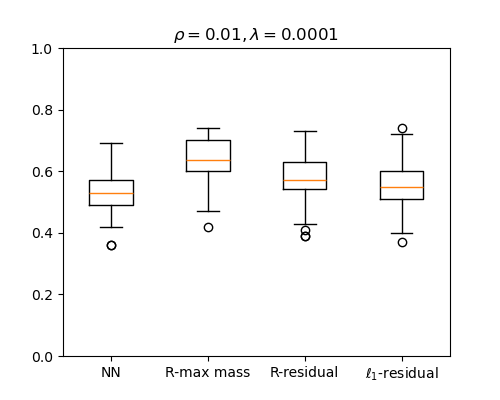

The data file committed next to this chart (first rows):
NN, R-max mass, R-residual, l1-residual
0.56, 0.71, 0.69, 0.6
0.5, 0.55, 0.5, 0.44
0.53, 0.58, 0.5, 0.45
0.42, 0.47, 0.39, 0.4
0.54, 0.63, 0.56, 0.53
0.45, 0.55, 0.43, 0.37
0.6, 0.62, 0.55, 0.51
0.54, 0.71, 0.68, 0.63
0.56, 0.62, 0.56, 0.58
0.5, 0.62, 0.57, 0.49
0.58, 0.67, 0.63, 0.57
0.57, 0.7, 0.65, 0.6
0.36, 0.42, 0.41, 0.44
0.62, 0.71, 0.59, 0.55
0.56, 0.71, 0.73, 0.67
0.62, 0.68, 0.61, 0.55
0.48, 0.71, 0.54, 0.53
0.6, 0.71, 0.71, 0.74
0.54, 0.55, 0.47, 0.48
0.63, 0.74, 0.7, 0.61
0.53, 0.61, 0.56, 0.53
0.53, 0.66, 0.58, 0.51
0.57, 0.65, 0.51, 0.49
0.48, 0.62, 0.58, 0.61
0.53, 0.63, 0.56, 0.52
0.49, 0.59, 0.56, 0.6
0.42, 0.61, 0.63, 0.58
0.53, 0.65, 0.57, 0.56
0.53, 0.68, 0.69, 0.72
0.69, 0.7, 0.62, 0.64
0.64, 0.7, 0.67, 0.67
0.5, 0.61, 0.5, 0.54
0.51, 0.67, 0.63, 0.63
0.55, 0.64, 0.58, 0.46
0.51, 0.67, 0.59, 0.57
0.57, 0.69, 0.56, 0.61
0.61, 0.68, 0.62, 0.57
0.5, 0.57, 0.49, 0.58
0.42, 0.5, 0.45, 0.48
0.5, 0.6, 0.56, 0.65
0.49, 0.58, 0.49, 0.47
0.65, 0.72, 0.59, 0.54
0.45, 0.71, 0.63, 0.55
0.46, 0.63, 0.57, 0.54
0.55, 0.73, 0.63, 0.54
0.36, 0.47, 0.39, 0.51
0.54, 0.6, 0.6, 0.49
0.49, 0.57, 0.56, 0.6
0.64, 0.71, 0.64, 0.6
0.49, 0.63, 0.56, 0.53
